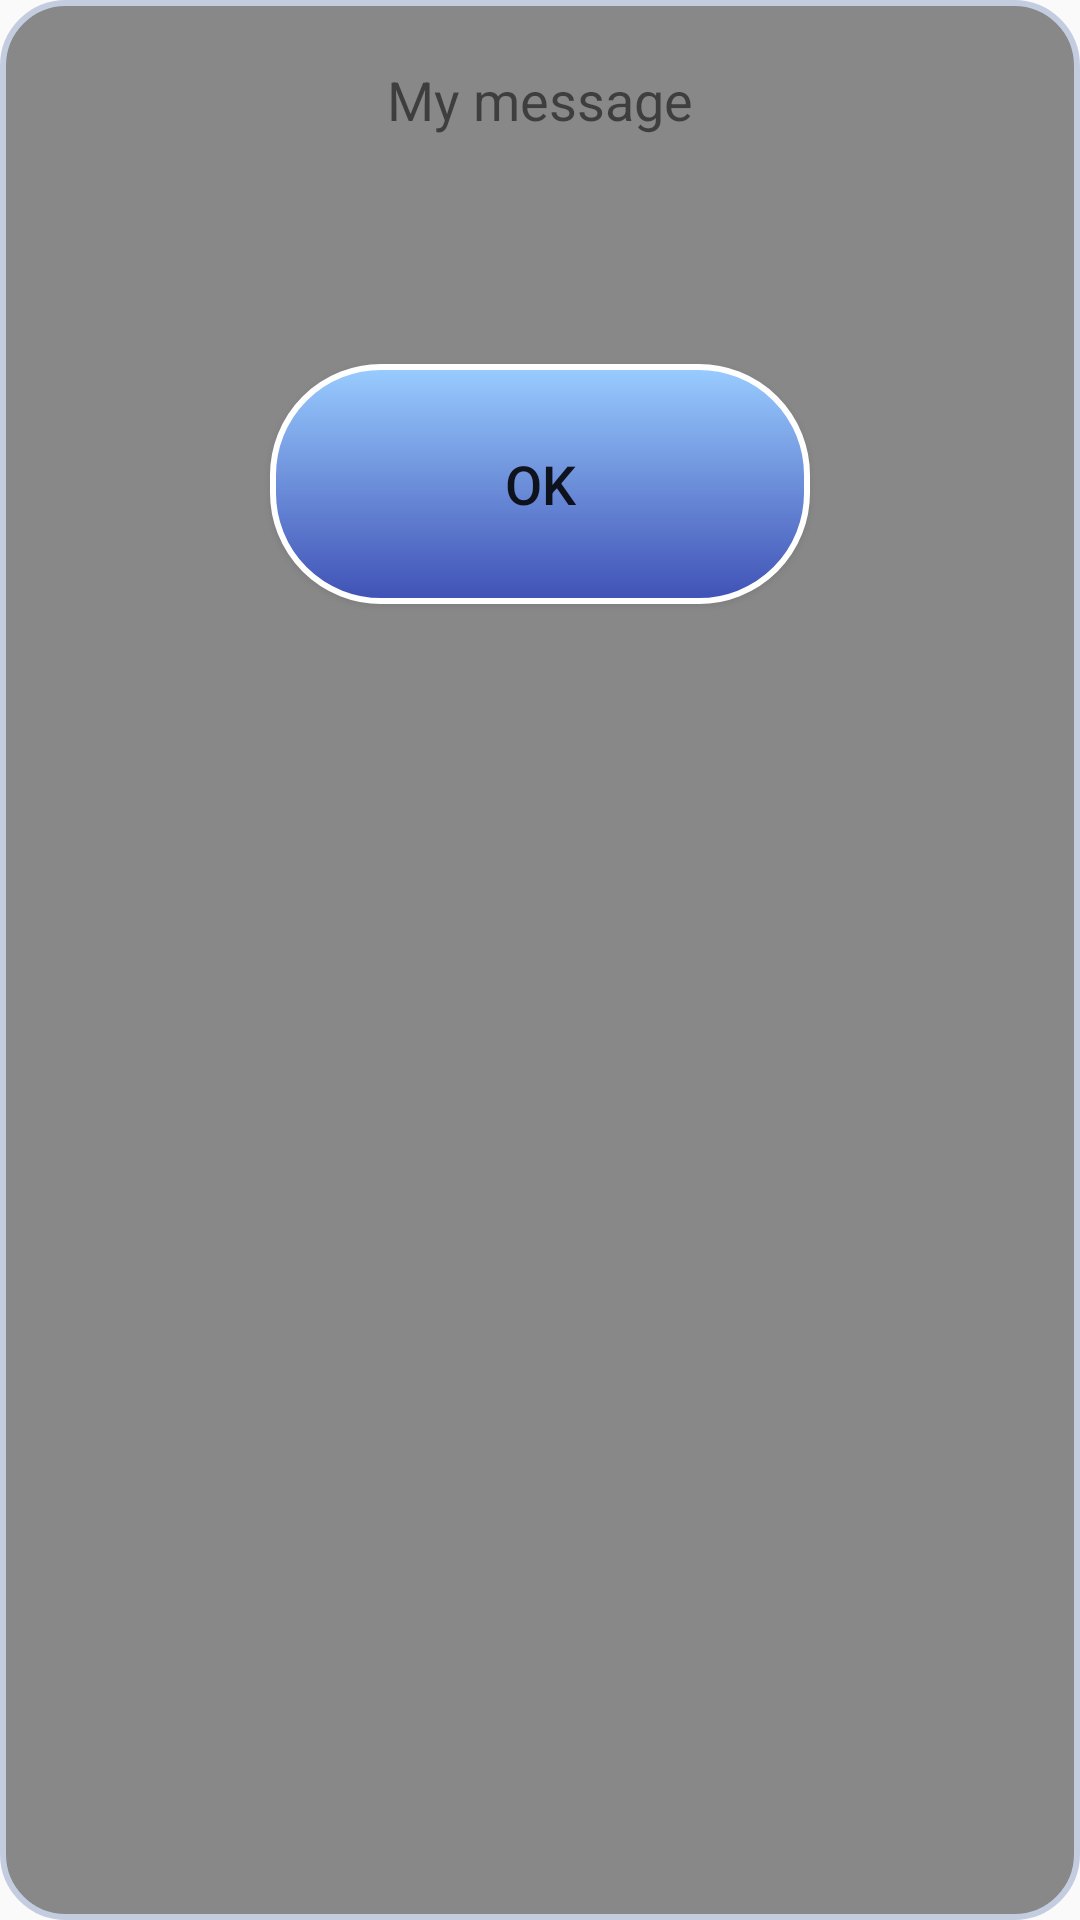

Reconstruct the res/layout file that produces this screen, plus the resources it refers to.
<!-- AndroidManifest.xml: application theme AppTheme -->
<!-- res/layout/fragment_dialog.xml -->
<?xml version="1.0" encoding="utf-8"?>
<LinearLayout xmlns:android="http://schemas.android.com/apk/res/android"
    android:id="@+id/edit_name"
    android:layout_width="220dp"
    android:layout_height="330dp"
    android:layout_gravity="center"
    android:orientation="vertical"
    android:background="@drawable/shape"

    >

    <TextView
        android:id="@+id/lbl_message"
        android:text="My message"
        android:textSize="18sp"
        android:padding="@dimen/activity_horizontal_margin"
        android:layout_gravity="center_horizontal"
        android:layout_width="wrap_content"
        android:layout_height="wrap_content" />

    <Button
        android:id="@+id/buttonOK"
        android:layout_width="180dp"
        android:layout_height="80dp"
        android:padding="@dimen/activity_horizontal_margin"
        android:layout_gravity="center_horizontal"
        android:layout_marginTop="60dp"
        android:layout_marginBottom="24dp"
        android:textSize="18sp"
        android:background="@drawable/mybutton"
        android:text="OK"

        />


</LinearLayout>
<!-- resources referenced by this layout -->
<resources>
  <dimen name="activity_horizontal_margin">16dp</dimen>
  <!-- drawable mybutton (drawable) -->
  <?xml version="1.0" encoding="utf-8"?>
  <shape xmlns:android="http://schemas.android.com/apk/res/android" >
      <stroke android:width="2dp"
          android:color="#FFFFFF"/>
      <gradient
          android:angle="90"
          android:startColor="@color/colorPrimary"
          android:endColor="@color/blue"/>
      <corners
          android:bottomLeftRadius="36dp"
          android:bottomRightRadius="36dp"
          android:topLeftRadius="36dp"
          android:topRightRadius="36dp" />
  </shape>
  
  <!-- drawable shape (drawable) -->
  <?xml version="1.0" encoding="utf-8"?>
  <shape
      xmlns:android="http://schemas.android.com/apk/res/android"
      android:shape="rectangle"   >
  
      <solid
          android:color="#888888" >
      </solid>
  
      <stroke
          android:width="2dp"
          android:color="#C4CDE0" >
      </stroke>
  
      <padding
          android:left="5dp"
          android:top="5dp"
          android:right="5dp"
          android:bottom="5dp"    >
      </padding>
  
      <corners
          android:radius="21dp"   >
      </corners>
  
  </shape>
  <style name="AppTheme" parent="Theme.AppCompat.Light.NoActionBar">
          
          <item name="colorPrimary">@color/colorPrimary</item>
          <item name="colorPrimaryDark">@color/colorPrimaryDark</item>
          <item name="colorAccent">@color/colorAccent</item>
  
          <item name="android:windowContentTransitions">true</item>
      </style>
  <color name="colorPrimary">#3F51B5</color>
  <color name="blue">#9cf</color>
  <color name="colorPrimaryDark">#303F9F</color>
  <color name="colorAccent">#FF4081</color>
</resources>
